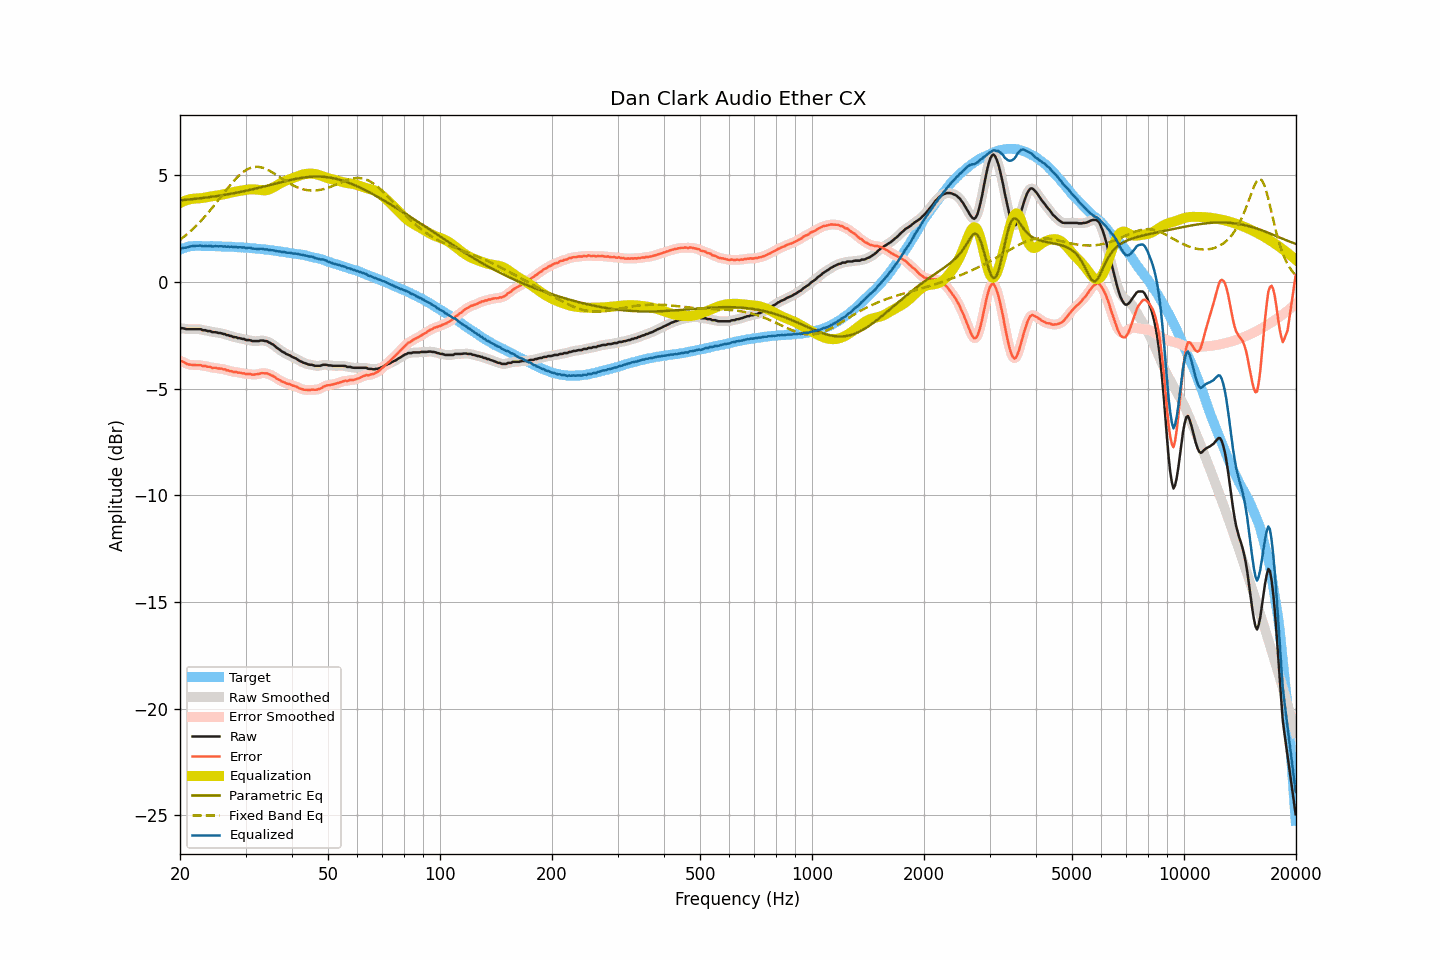

Values plotted in this chart, from the file beside it:
frequency, raw, smoothed, error, error_smoothed, equalization, parametric_eq, fixed_band_eq, equalized_raw, equalized_smoothed, target
20.00, -2.20, -2.18, -3.71, -3.70, 3.70, 3.82, 1.97, 1.50, 1.51, 1.51
20.20, -2.17, -2.18, -3.71, -3.73, 3.73, 3.83, 2.03, 1.57, 1.55, 1.54
20.40, -2.18, -2.19, -3.75, -3.76, 3.77, 3.83, 2.09, 1.59, 1.58, 1.57
20.61, -2.20, -2.19, -3.79, -3.79, 3.80, 3.84, 2.15, 1.60, 1.60, 1.59
20.81, -2.22, -2.21, -3.84, -3.83, 3.82, 3.85, 2.21, 1.61, 1.61, 1.62
21.02, -2.22, -2.22, -3.87, -3.86, 3.85, 3.86, 2.27, 1.63, 1.63, 1.65
21.23, -2.22, -2.22, -3.88, -3.88, 3.87, 3.86, 2.34, 1.65, 1.65, 1.66
21.44, -2.22, -2.22, -3.89, -3.89, 3.88, 3.87, 2.41, 1.67, 1.67, 1.67
21.66, -2.22, -2.22, -3.90, -3.89, 3.89, 3.88, 2.48, 1.68, 1.68, 1.68
21.87, -2.22, -2.22, -3.90, -3.90, 3.90, 3.89, 2.55, 1.68, 1.68, 1.68
22.09, -2.22, -2.22, -3.91, -3.90, 3.91, 3.89, 2.62, 1.69, 1.69, 1.69
22.31, -2.22, -2.21, -3.91, -3.90, 3.91, 3.90, 2.70, 1.69, 1.70, 1.69
22.54, -2.22, -2.22, -3.90, -3.91, 3.91, 3.91, 2.78, 1.70, 1.69, 1.69
22.76, -2.22, -2.23, -3.90, -3.92, 3.92, 3.92, 2.86, 1.70, 1.69, 1.69
22.99, -2.27, -2.25, -3.94, -3.93, 3.93, 3.93, 2.94, 1.66, 1.68, 1.68
23.22, -2.27, -2.27, -3.94, -3.94, 3.94, 3.94, 3.02, 1.67, 1.67, 1.67
23.45, -2.27, -2.29, -3.94, -3.96, 3.96, 3.95, 3.11, 1.69, 1.67, 1.67
23.69, -2.31, -2.29, -3.98, -3.96, 3.97, 3.96, 3.19, 1.66, 1.68, 1.67
23.92, -2.31, -2.31, -3.98, -3.99, 3.99, 3.97, 3.28, 1.68, 1.68, 1.67
24.16, -2.31, -2.33, -3.99, -4.01, 4.00, 3.98, 3.37, 1.69, 1.67, 1.68
24.40, -2.36, -2.34, -4.04, -4.02, 4.01, 3.99, 3.47, 1.65, 1.67, 1.68
24.65, -2.36, -2.35, -4.03, -4.03, 4.02, 4.00, 3.56, 1.67, 1.67, 1.67
24.89, -2.36, -2.37, -4.03, -4.04, 4.04, 4.01, 3.65, 1.68, 1.66, 1.67
25.14, -2.38, -2.38, -4.05, -4.04, 4.05, 4.02, 3.75, 1.67, 1.67, 1.67
25.39, -2.40, -2.39, -4.06, -4.05, 4.06, 4.03, 3.84, 1.66, 1.67, 1.67
25.65, -2.40, -2.41, -4.06, -4.07, 4.07, 4.05, 3.94, 1.67, 1.66, 1.67
25.91, -2.42, -2.42, -4.07, -4.08, 4.08, 4.06, 4.04, 1.67, 1.67, 1.66
26.16, -2.45, -2.44, -4.10, -4.09, 4.10, 4.07, 4.13, 1.65, 1.66, 1.65
26.43, -2.45, -2.46, -4.10, -4.11, 4.12, 4.08, 4.23, 1.67, 1.66, 1.65
26.69, -2.50, -2.49, -4.15, -4.14, 4.14, 4.09, 4.33, 1.64, 1.65, 1.65
26.96, -2.50, -2.50, -4.15, -4.16, 4.15, 4.11, 4.42, 1.66, 1.65, 1.65
27.23, -2.54, -2.53, -4.19, -4.18, 4.17, 4.12, 4.51, 1.64, 1.64, 1.65
27.50, -2.54, -2.55, -4.19, -4.20, 4.19, 4.13, 4.60, 1.65, 1.64, 1.65
27.77, -2.59, -2.57, -4.22, -4.21, 4.21, 4.15, 4.69, 1.62, 1.64, 1.64
28.05, -2.59, -2.59, -4.22, -4.22, 4.22, 4.16, 4.77, 1.63, 1.63, 1.63
28.33, -2.60, -2.61, -4.22, -4.24, 4.24, 4.18, 4.85, 1.64, 1.63, 1.62
28.62, -2.64, -2.62, -4.26, -4.24, 4.25, 4.19, 4.93, 1.61, 1.63, 1.62
28.90, -2.64, -2.64, -4.26, -4.26, 4.26, 4.21, 5.00, 1.62, 1.62, 1.62
29.19, -2.66, -2.66, -4.27, -4.27, 4.27, 4.22, 5.07, 1.62, 1.62, 1.61
29.48, -2.68, -2.67, -4.29, -4.28, 4.29, 4.24, 5.13, 1.61, 1.61, 1.62
29.78, -2.68, -2.70, -4.28, -4.30, 4.30, 4.25, 5.19, 1.62, 1.60, 1.61
30.08, -2.73, -2.71, -4.33, -4.31, 4.31, 4.27, 5.24, 1.58, 1.60, 1.60
30.38, -2.73, -2.72, -4.32, -4.32, 4.32, 4.29, 5.28, 1.59, 1.60, 1.59
30.68, -2.73, -2.74, -4.32, -4.33, 4.33, 4.30, 5.32, 1.60, 1.59, 1.59
30.99, -2.75, -2.75, -4.32, -4.33, 4.34, 4.32, 5.35, 1.59, 1.58, 1.58
31.30, -2.78, -2.77, -4.35, -4.34, 4.34, 4.34, 5.37, 1.56, 1.57, 1.57
31.61, -2.78, -2.78, -4.35, -4.35, 4.34, 4.35, 5.38, 1.56, 1.56, 1.57
31.93, -2.78, -2.78, -4.34, -4.34, 4.33, 4.37, 5.39, 1.55, 1.55, 1.56
32.24, -2.78, -2.78, -4.33, -4.33, 4.32, 4.39, 5.39, 1.54, 1.54, 1.55
32.57, -2.78, -2.77, -4.32, -4.31, 4.31, 4.41, 5.39, 1.53, 1.54, 1.55
32.89, -2.75, -2.76, -4.29, -4.30, 4.30, 4.43, 5.38, 1.55, 1.54, 1.54
33.22, -2.75, -2.75, -4.28, -4.29, 4.29, 4.44, 5.36, 1.55, 1.54, 1.53
33.55, -2.76, -2.75, -4.29, -4.28, 4.29, 4.46, 5.33, 1.53, 1.54, 1.53
33.89, -2.78, -2.77, -4.29, -4.29, 4.29, 4.48, 5.30, 1.51, 1.52, 1.51
34.23, -2.78, -2.79, -4.29, -4.30, 4.30, 4.50, 5.27, 1.53, 1.51, 1.51
34.57, -2.83, -2.82, -4.33, -4.32, 4.32, 4.52, 5.23, 1.50, 1.50, 1.50
34.92, -2.86, -2.86, -4.34, -4.35, 4.35, 4.54, 5.20, 1.49, 1.49, 1.49
35.27, -2.91, -2.90, -4.39, -4.38, 4.39, 4.56, 5.15, 1.48, 1.48, 1.48
35.62, -2.95, -2.95, -4.42, -4.42, 4.43, 4.58, 5.11, 1.48, 1.47, 1.47
35.97, -3.01, -3.01, -4.46, -4.47, 4.47, 4.60, 5.06, 1.46, 1.46, 1.45
... 635 more rows
